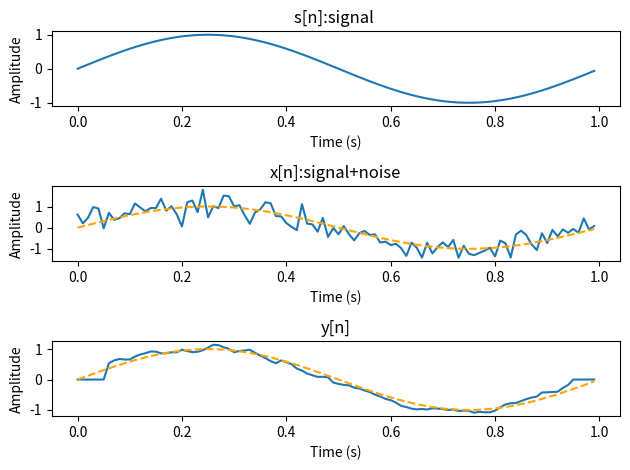

This chart was generated by the following Python code:
import numpy as np
import matplotlib.pyplot as plt

# パラメータ設定
fs = 100
f = 1
snr = 6

# 信号の作成
t = np.arange(fs).reshape((fs, 1))/fs
signal = np.sin(2*np.pi*f*t)
# ホワイトノイズの作成
np.random.seed(0) # シード値
noise = np.random.randn(fs,1)

# パワーの計算を行う
signal_power = 10*np.log10(np.sum(signal**2))
noise_power = 10*np.log10(np.sum(noise**2))

print(f'power of signal : {signal_power}')
print(f'power of noise : {noise_power}')

# 混合をする
noise=noise/np.sqrt(np.sum(noise**2)) # エネルギーの正規化
noise=noise*np.sqrt(np.sum(signal**2))
noise=noise*10**(-snr/20)
x = signal+noise # 混合音声の完成

# 06 移動平均フィルタ
y = np.zeros((len(x),1))
M = 5
for i in range(M+1,len(y)-M):
    y[i] = np.mean(x[i-M:i+M])

snr_in = 10*np.log10(np.sum(signal**2)/np.sum(noise**2))
snr_out = 10*np.log10(np.sum(signal**2)/np.sum((signal-y)**2))

print(f'input SNR : {snr_in}')
print(f'output SNR : {snr_out}')
#input SNR : 6.000000000000001
#output SNR : 15.363754909302354

# グラフの表示(1)
plt.subplot(3,1,1)
plt.plot(t,signal)
plt.xlabel("Time (s)")
plt.ylabel("Amplitude")
plt.title("s[n]:signal ")

plt.subplot(3,1,2)
plt.plot(t,x)
plt.plot(t,signal,linestyle = "dashed",color = "orange")
plt.xlabel("Time (s)")
plt.ylabel("Amplitude")
plt.title("x[n]:signal+noise")

plt.subplot(3,1,3)
plt.plot(t,y)
plt.plot(t,signal,linestyle = "dashed",color = "orange")
plt.xlabel("Time (s)")
plt.ylabel("Amplitude")
plt.title("y[n]")

plt.tight_layout() # グラフタイトルが重ならないようにする
plt.show()
